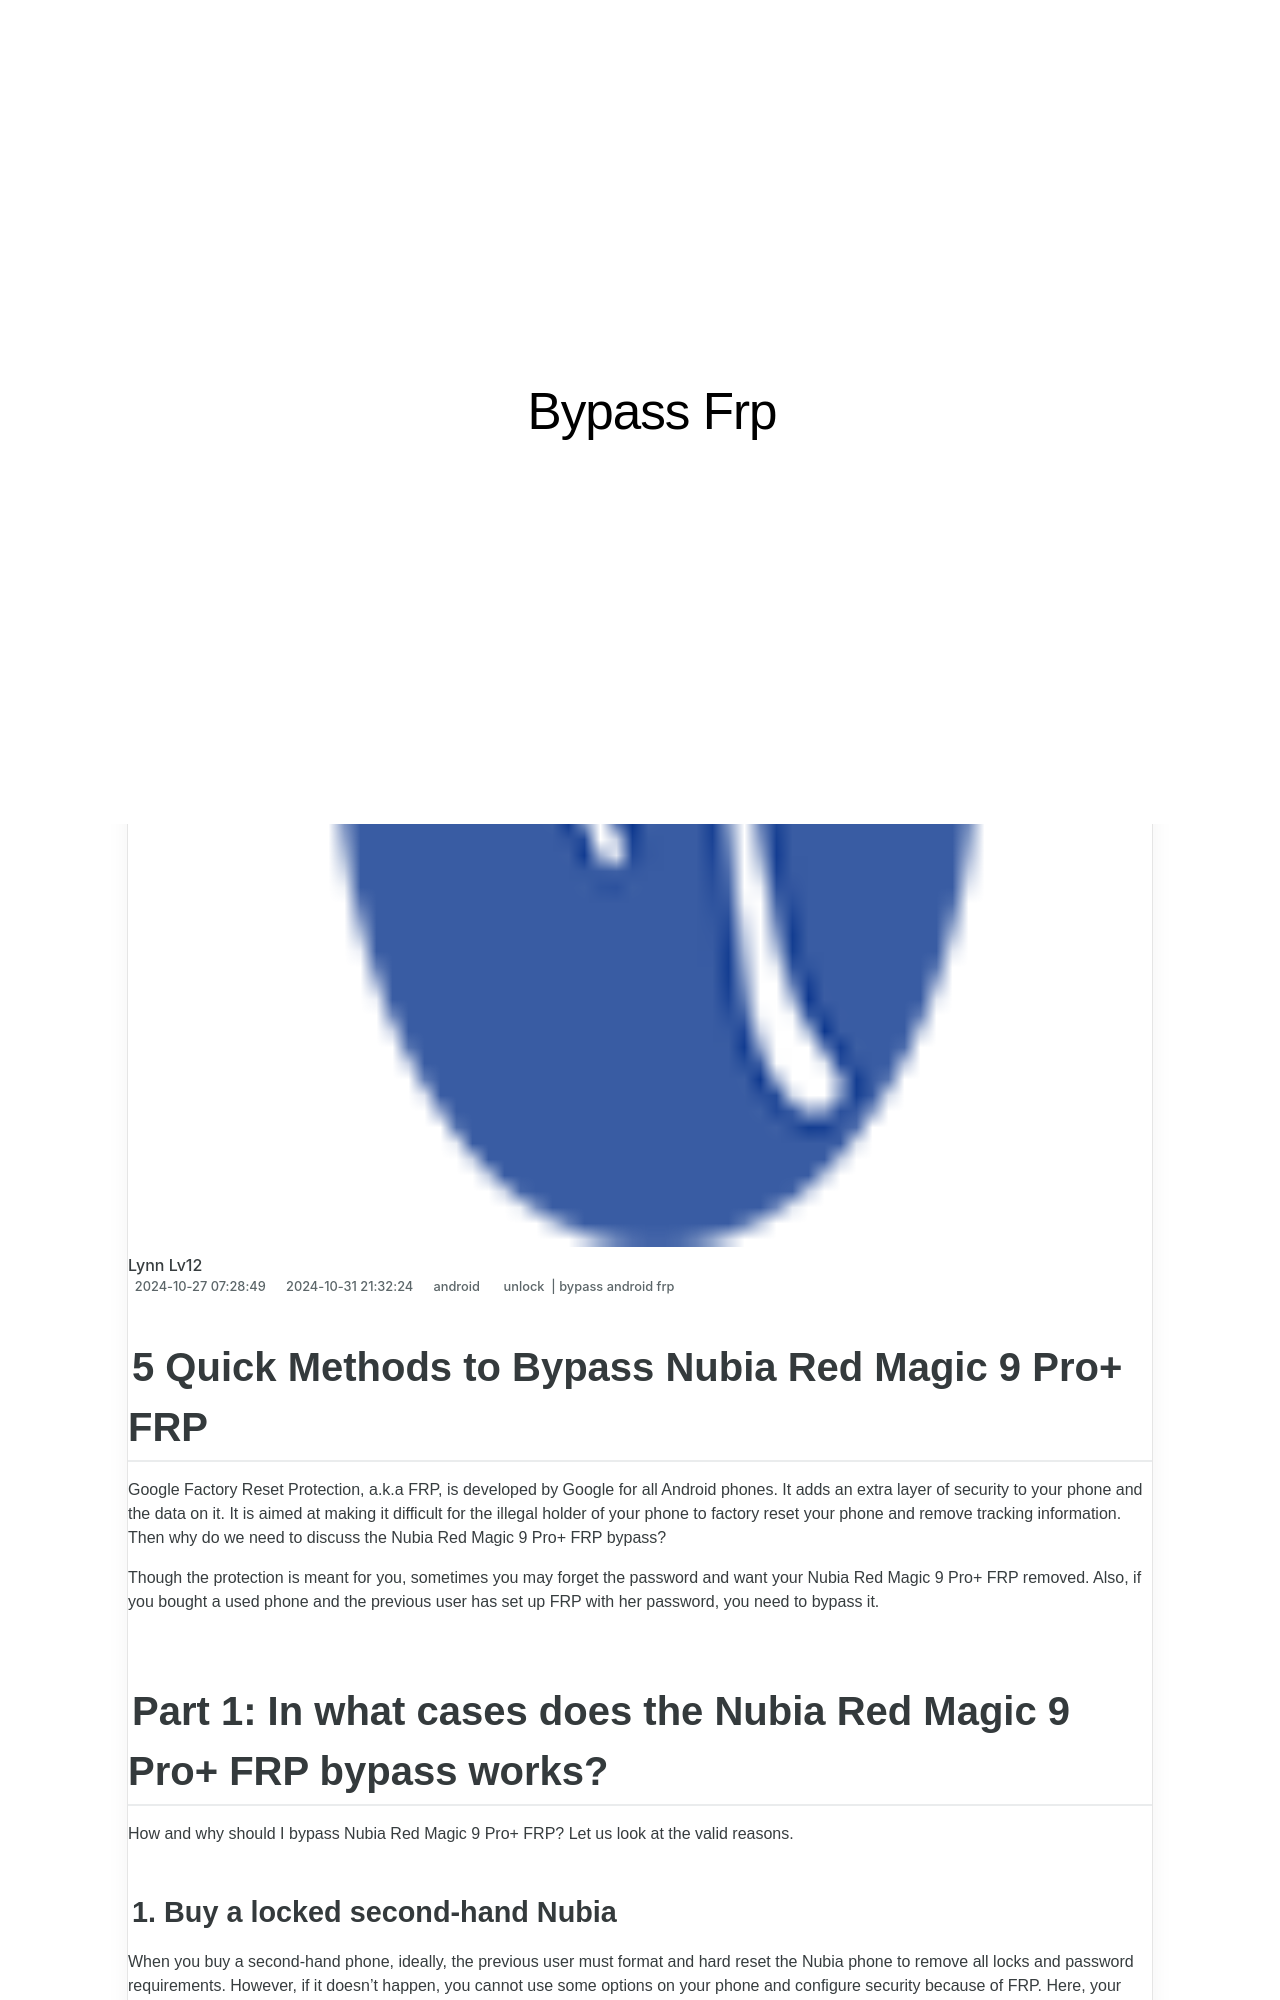

repository: techidaily/site-bypass-frp · page: 5-quick-methods-to-bypass-nubia-red-magic-9-proplus-frp-by-drfone-android/index.html · generator: jekyll

---
title: 5 Quick Methods to Bypass Nubia Red Magic 9 Pro+ FRP
date: 2024-10-27T07:28:49.358Z
updated: 2024-10-31T21:32:24.493Z
tags: 
  - unlock
  - bypass android frp
categories:
  - android
description: This article describes 5 Quick Methods to Bypass Nubia Red Magic 9 Pro+ FRP
excerpt: This article describes 5 Quick Methods to Bypass Nubia Red Magic 9 Pro+ FRP
keywords: Nubia Red Magic 9 Pro+ pro frp bypass,android frp bypass,pro frp bypass,Nubia Red Magic 9 Pro+ frp tools,Nubia Red Magic 9 Pro+ guid for frp bypass,frp bypass easy,Nubia Red Magic 9 Pro+ guide to frp bypass,Nubia Red Magic 9 Pro+ bypass frp,Nubia Red Magic 9 Pro+ how to bypass frp tool,frp bypass guide,frp bypass quickly,bypass android frp,Nubia Red Magic 9 Pro+ addrom bypass,guid for frp bypass,Nubia Red Magic 9 Pro+ easy guide how to bypass frp android,addrom bypass,pangu frp bypass review,Nubia Red Magic 9 Pro+ pangu frp bypass review,Nubia Red Magic 9 Pro+ android frp bypass,Nubia Red Magic 9 Pro+ how to bypass frp
thumbnail: https://thmb.techidaily.com/e1a2efe9bf1f732226416442fb362e8363cdb8595c634b883b7def7759d3266e.jpg
---

## 5 Quick Methods to Bypass Nubia Red Magic 9 Pro+ FRP

Google Factory Reset Protection, a.k.a FRP, is developed by Google for all Android phones. It adds an extra layer of security to your phone and the data on it. It is aimed at making it difficult for the illegal holder of your phone to factory reset your phone and remove tracking information. Then why do we need to discuss the Nubia Red Magic 9 Pro+ FRP bypass?

Though the protection is meant for you, sometimes you may forget the password and want your Nubia Red Magic 9 Pro+ FRP removed. Also, if you bought a used phone and the previous user has set up FRP with her password, you need to bypass it.

## Part 1: In what cases does the Nubia Red Magic 9 Pro+ FRP bypass works?

How and why should I bypass Nubia Red Magic 9 Pro+ FRP? Let us look at the valid reasons.

### 1\. Buy a locked second-hand Nubia

When you buy a second-hand phone, ideally, the previous user must format and hard reset the Nubia phone to remove all locks and password requirements. However, if it doesn't happen, you cannot use some options on your phone and configure security because of FRP. Here, your savior is the option of the Nubia Red Magic 9 Pro+ FRP bypass.
